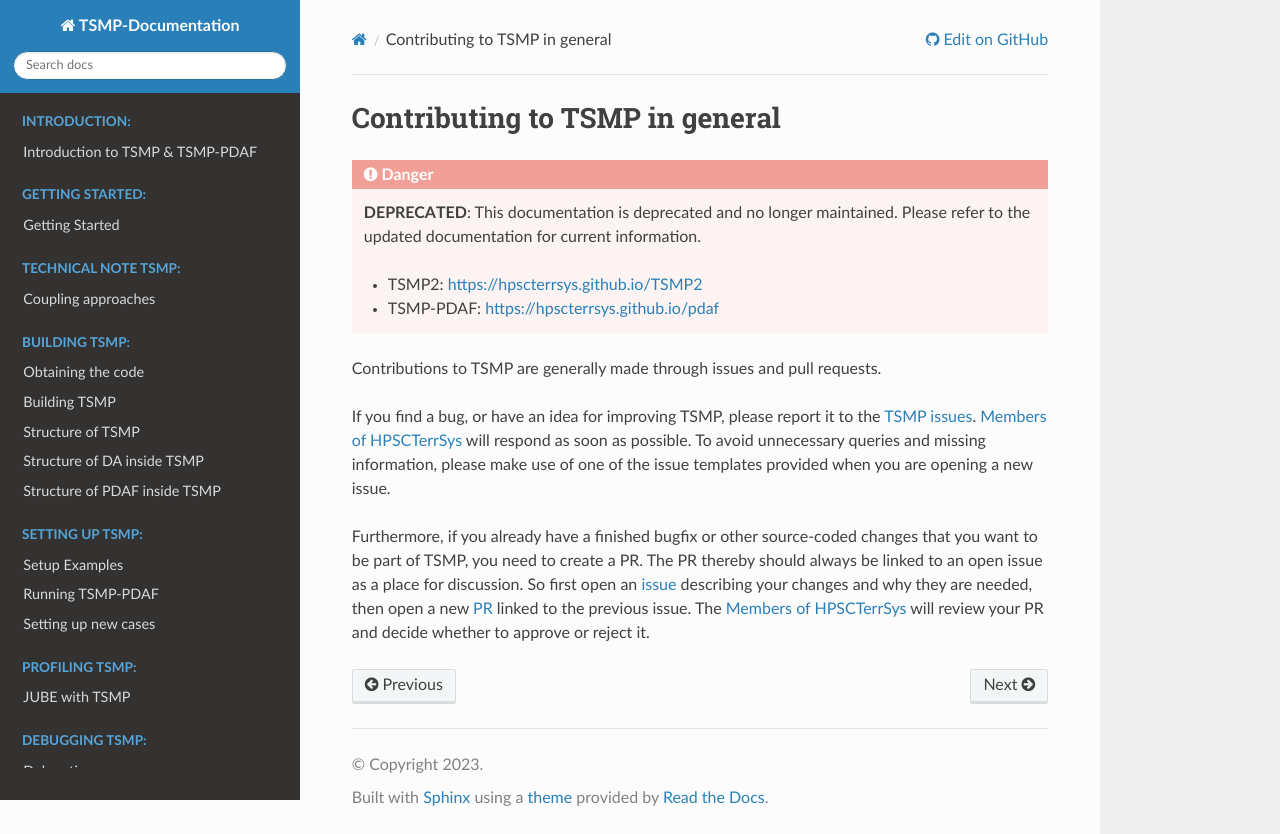

repository: HPSCTerrSys/TSMP · page: content/faq/general.html · generator: sphinx

# Contributing to TSMP in general

Contributions to TSMP are generally made through issues and pull requests.

If you find a bug, or have an idea for improving TSMP, please 
report it to the [TSMP issues](https://github.com/HPSCTerrSys/TSMP/issues). 
[Members of HPSCTerrSys](https://github.com/orgs/HPSCTerrSys/people) will 
respond as soon as possible. To avoid unnecessary queries and missing 
information, please make use of one of the issue templates provided when you are 
opening a new issue.

Furthermore, if you already have a finished bugfix or other source-coded changes 
that you want to be part of TSMP, you need to create a PR. The PR thereby should 
always be linked to an open issue as a place for discussion. So first open an 
[issue](https://github.com/HPSCTerrSys/TSMP/issues) describing your changes and 
why they are needed, then open a new [PR](https://github.com/HPSCTerrSys/TSMP/pulls) 
linked to the previous issue. The 
[Members of HPSCTerrSys](https://github.com/orgs/HPSCTerrSys/people) will review 
your PR and decide whether to approve or reject it. 
